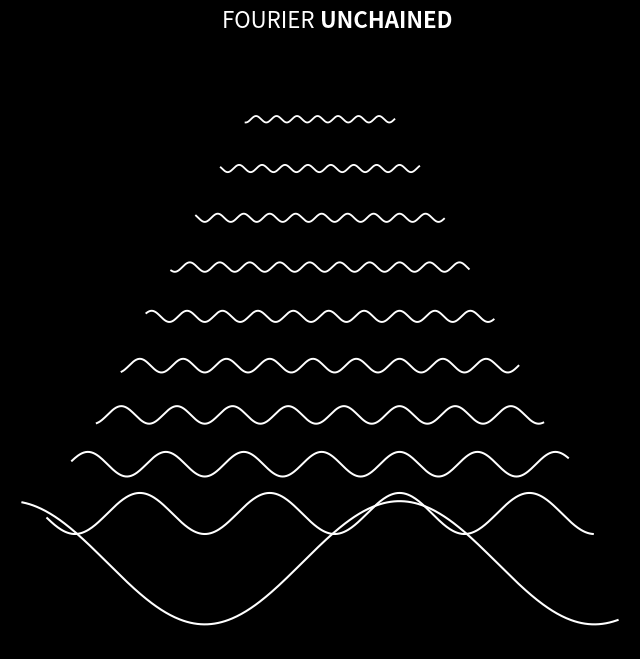

This chart was generated by the following Python code:
"""
usage:
python3.7 source/graph.py
description:
A parody of Joy Division's Unknown Pleasures album cover
"""
# TODO
# Add docstring types and code types
import numpy as np
import matplotlib.pyplot as plt


def add_txt(axes):
    """Add text to the plot.

    Parameters
    ----------
    axes :

    """
    axes.text(0.5, 1.0, "FOURIER ", transform=axes.transAxes,
              ha="right", va="bottom", color="w",
              family="sans-serif", fontweight="light", fontsize=16)

    axes.text(0.5, 1.0, "UNCHAINED", transform=axes.transAxes,
              ha="left", va="bottom", color="w",
              family="sans-serif", fontweight="bold", fontsize=16)


def format_axes(axes):
    """Size the axes and add ticks.

    Parameters
    ----------
    axes :

    """
    axes.set_xlim(0, 10)
    axes.set_xticks([])

    axes.set_ylim(0, 10)
    axes.set_yticks([])


def plot_waves(axes):
    """Plot the successive sine waves on the graph."""
    lines = []
    for i in np.arange(1, 10*2, 2):
        domain = np.linspace(i*0.2, 10-(i*0.2), 512)

        line_width = 1.5 - i / 100.0
        y_delta = i/2.5 + 1
        freq = i
        phase = np.pi/2
        amp = 1/i

        lines.append(*axes.plot(domain, amp * np.sin((freq * domain) + phase) +
                                y_delta, color="w", lw=line_width))
    return lines


def main():
    """Run all executable code."""
    fig = plt.figure(figsize=(8, 8), facecolor="black")
    axes = fig.add_subplot(111, frameon=False)

    add_txt(axes)

    format_axes(axes)

    plot_waves(axes)

    plt.show()


if __name__ == "__main__":
    main()
